Run: headless pygame with SDL's dummy video driver; simulated clock (each Clock.tick advances the game by its frame time, no real sleeping); random seed 0; keys injected as events and as key.get_pressed() state; no mouse input.
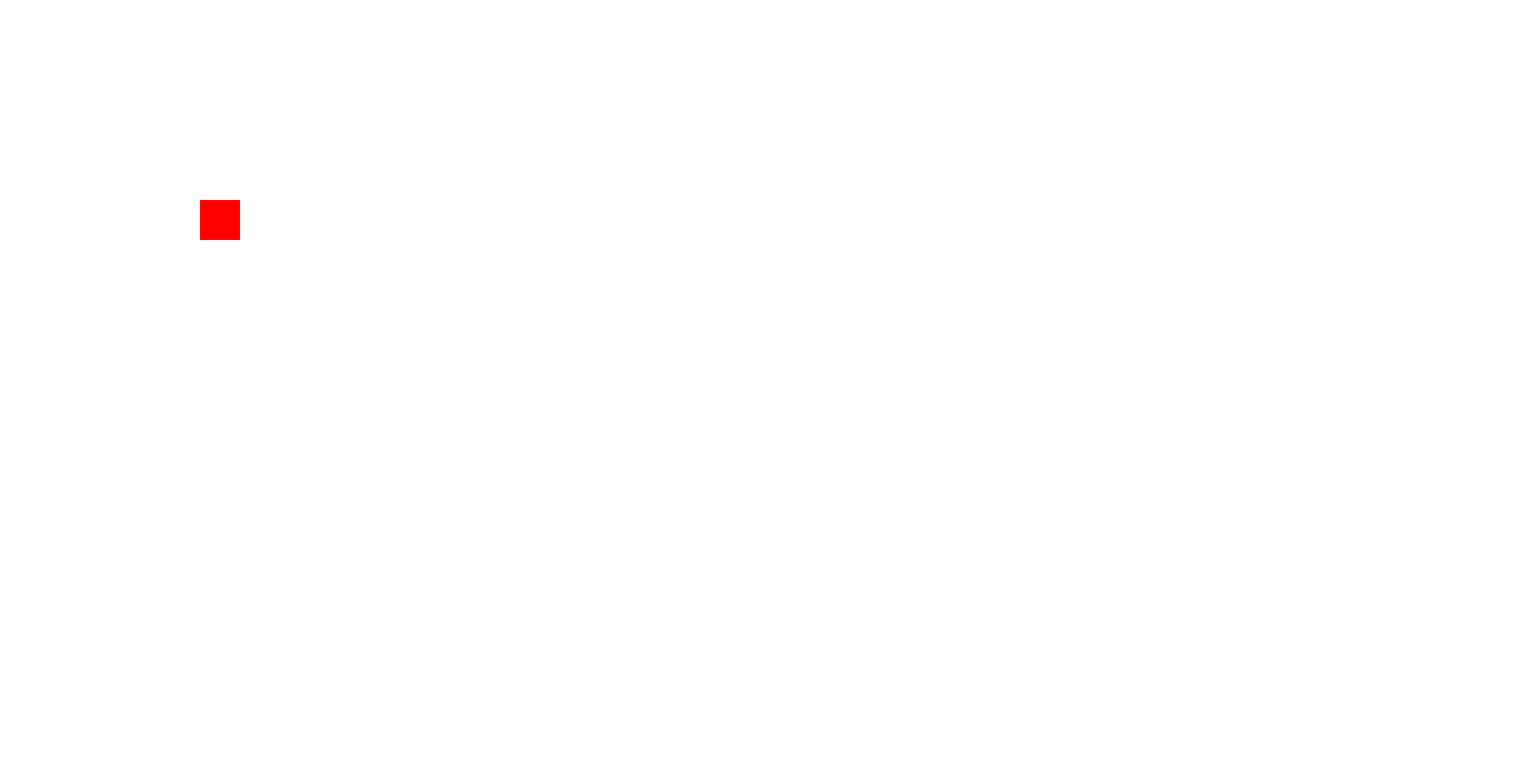
Frame 1 of 4 · flips 1–60 · no input
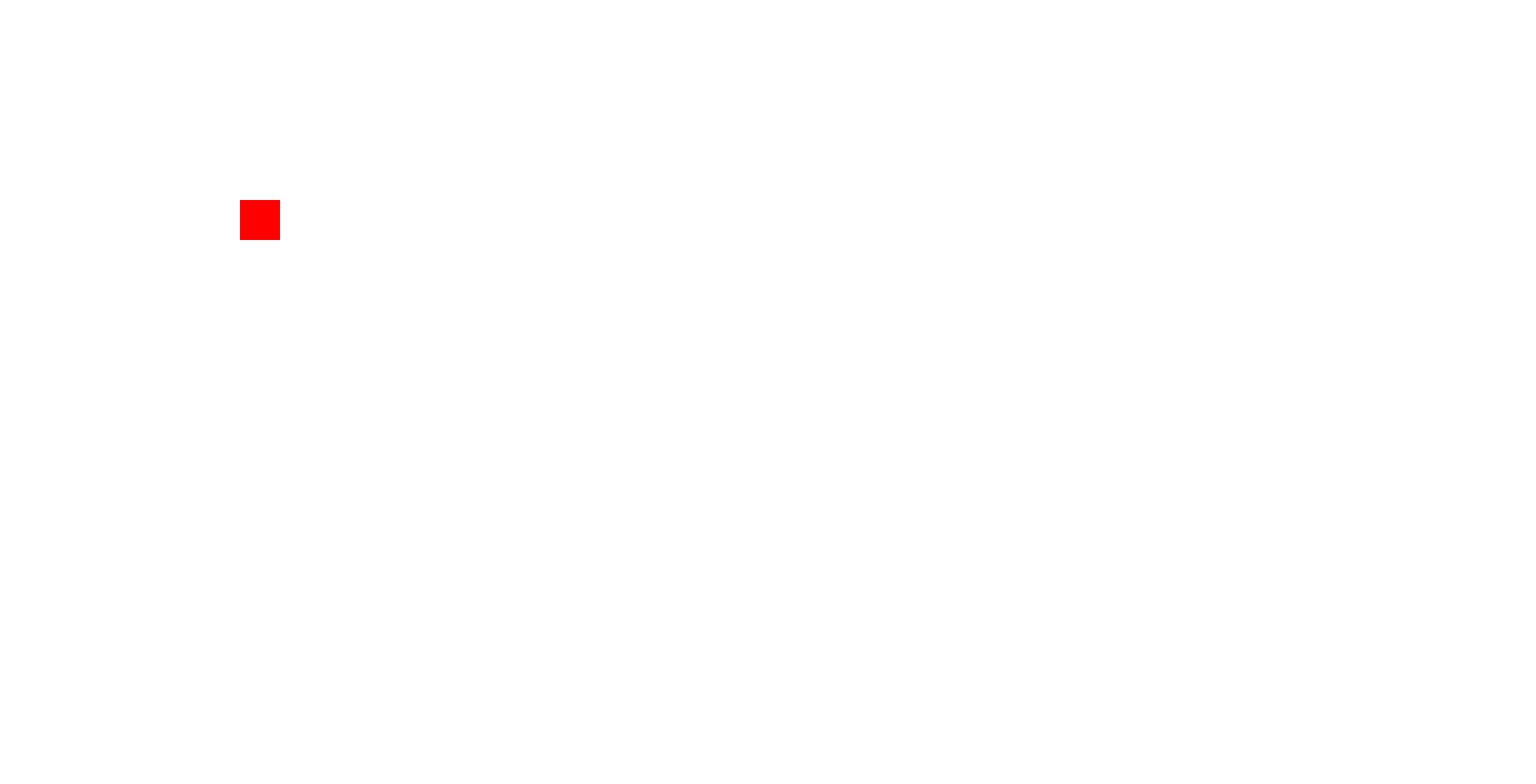
Frame 2 of 4 · flips 61–180 · tapped SPACE, RETURN · held RIGHT (→), D
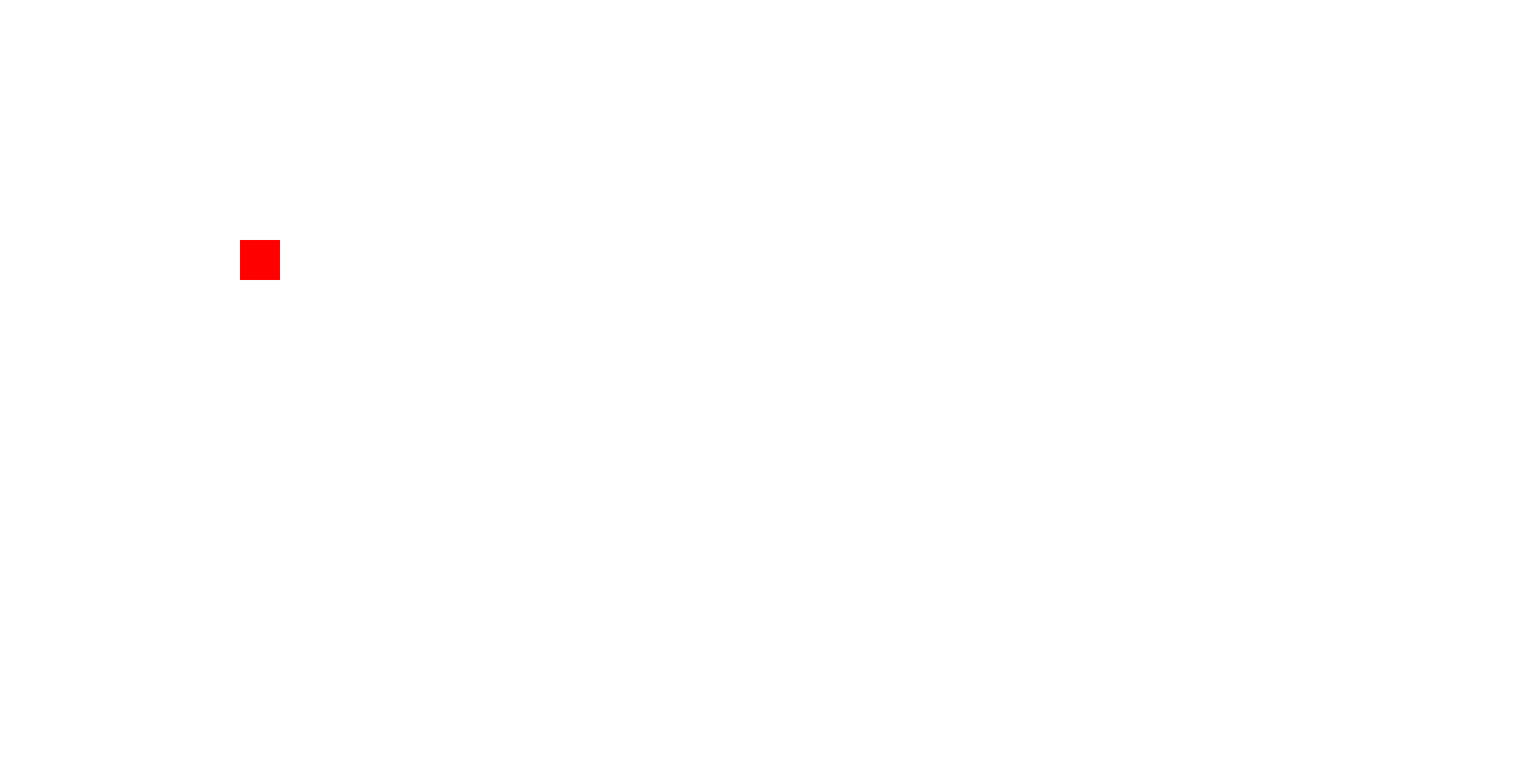
Frame 3 of 4 · flips 181–300 · held DOWN (↓), S
Frame 4 of 4 · flips 301–420 · held LEFT (←), A, UP (↑), W · screen same as frame 1, image omitted

The pygame program that drew these frames:

import pygame
# vermelho = "red"
# branco = "white"
# pygame.init()

# tela = pygame.display.set_mode((1920,980))
# tela.fill((255,0,0))
# pygame.display.flip()

# while True :
#     for event in pygame.event.get():
#         if event.type == pygame.QUIT:
#             run = False
#             pygame.quit()
#         tela.fill("black")
#         pygame.draw.rect(tela , vermelho , (750,350,375,250))
#         pygame.display.flip()

#         pygame.draw.circle(tela,branco,(750,150),100,0)
#         pygame.display.flip()
#         pygame.draw.ellipse(tela,("yellow"),(750,650,400,250))
#         pygame.display.flip()


vermelho = "red"
branco = "white"
pygame.init()

tela = pygame.display.set_mode((1920,980))
quadrado = pygame.Rect(250,250,50,50)
clock = pygame.time.Clock()

run = True
while run :
    for event in pygame.event.get():
        if event.type == pygame.QUIT:
            run = False
            pygame.quit()

        if event.type == pygame.KEYDOWN:
            if event.key == pygame.K_RIGHT:
                quadrado.move_ip([50,0])
            if event.key == pygame.K_LEFT:
                quadrado.move_ip([-50,0])
            if event.key == pygame.K_DOWN:
                quadrado.move_ip([0,50])
            if event.key == pygame.K_UP:
                quadrado.move_ip([0,-50])   


    tela.fill("white")
    pygame.draw.rect(tela , vermelho , quadrado)
    pygame.display.update()
